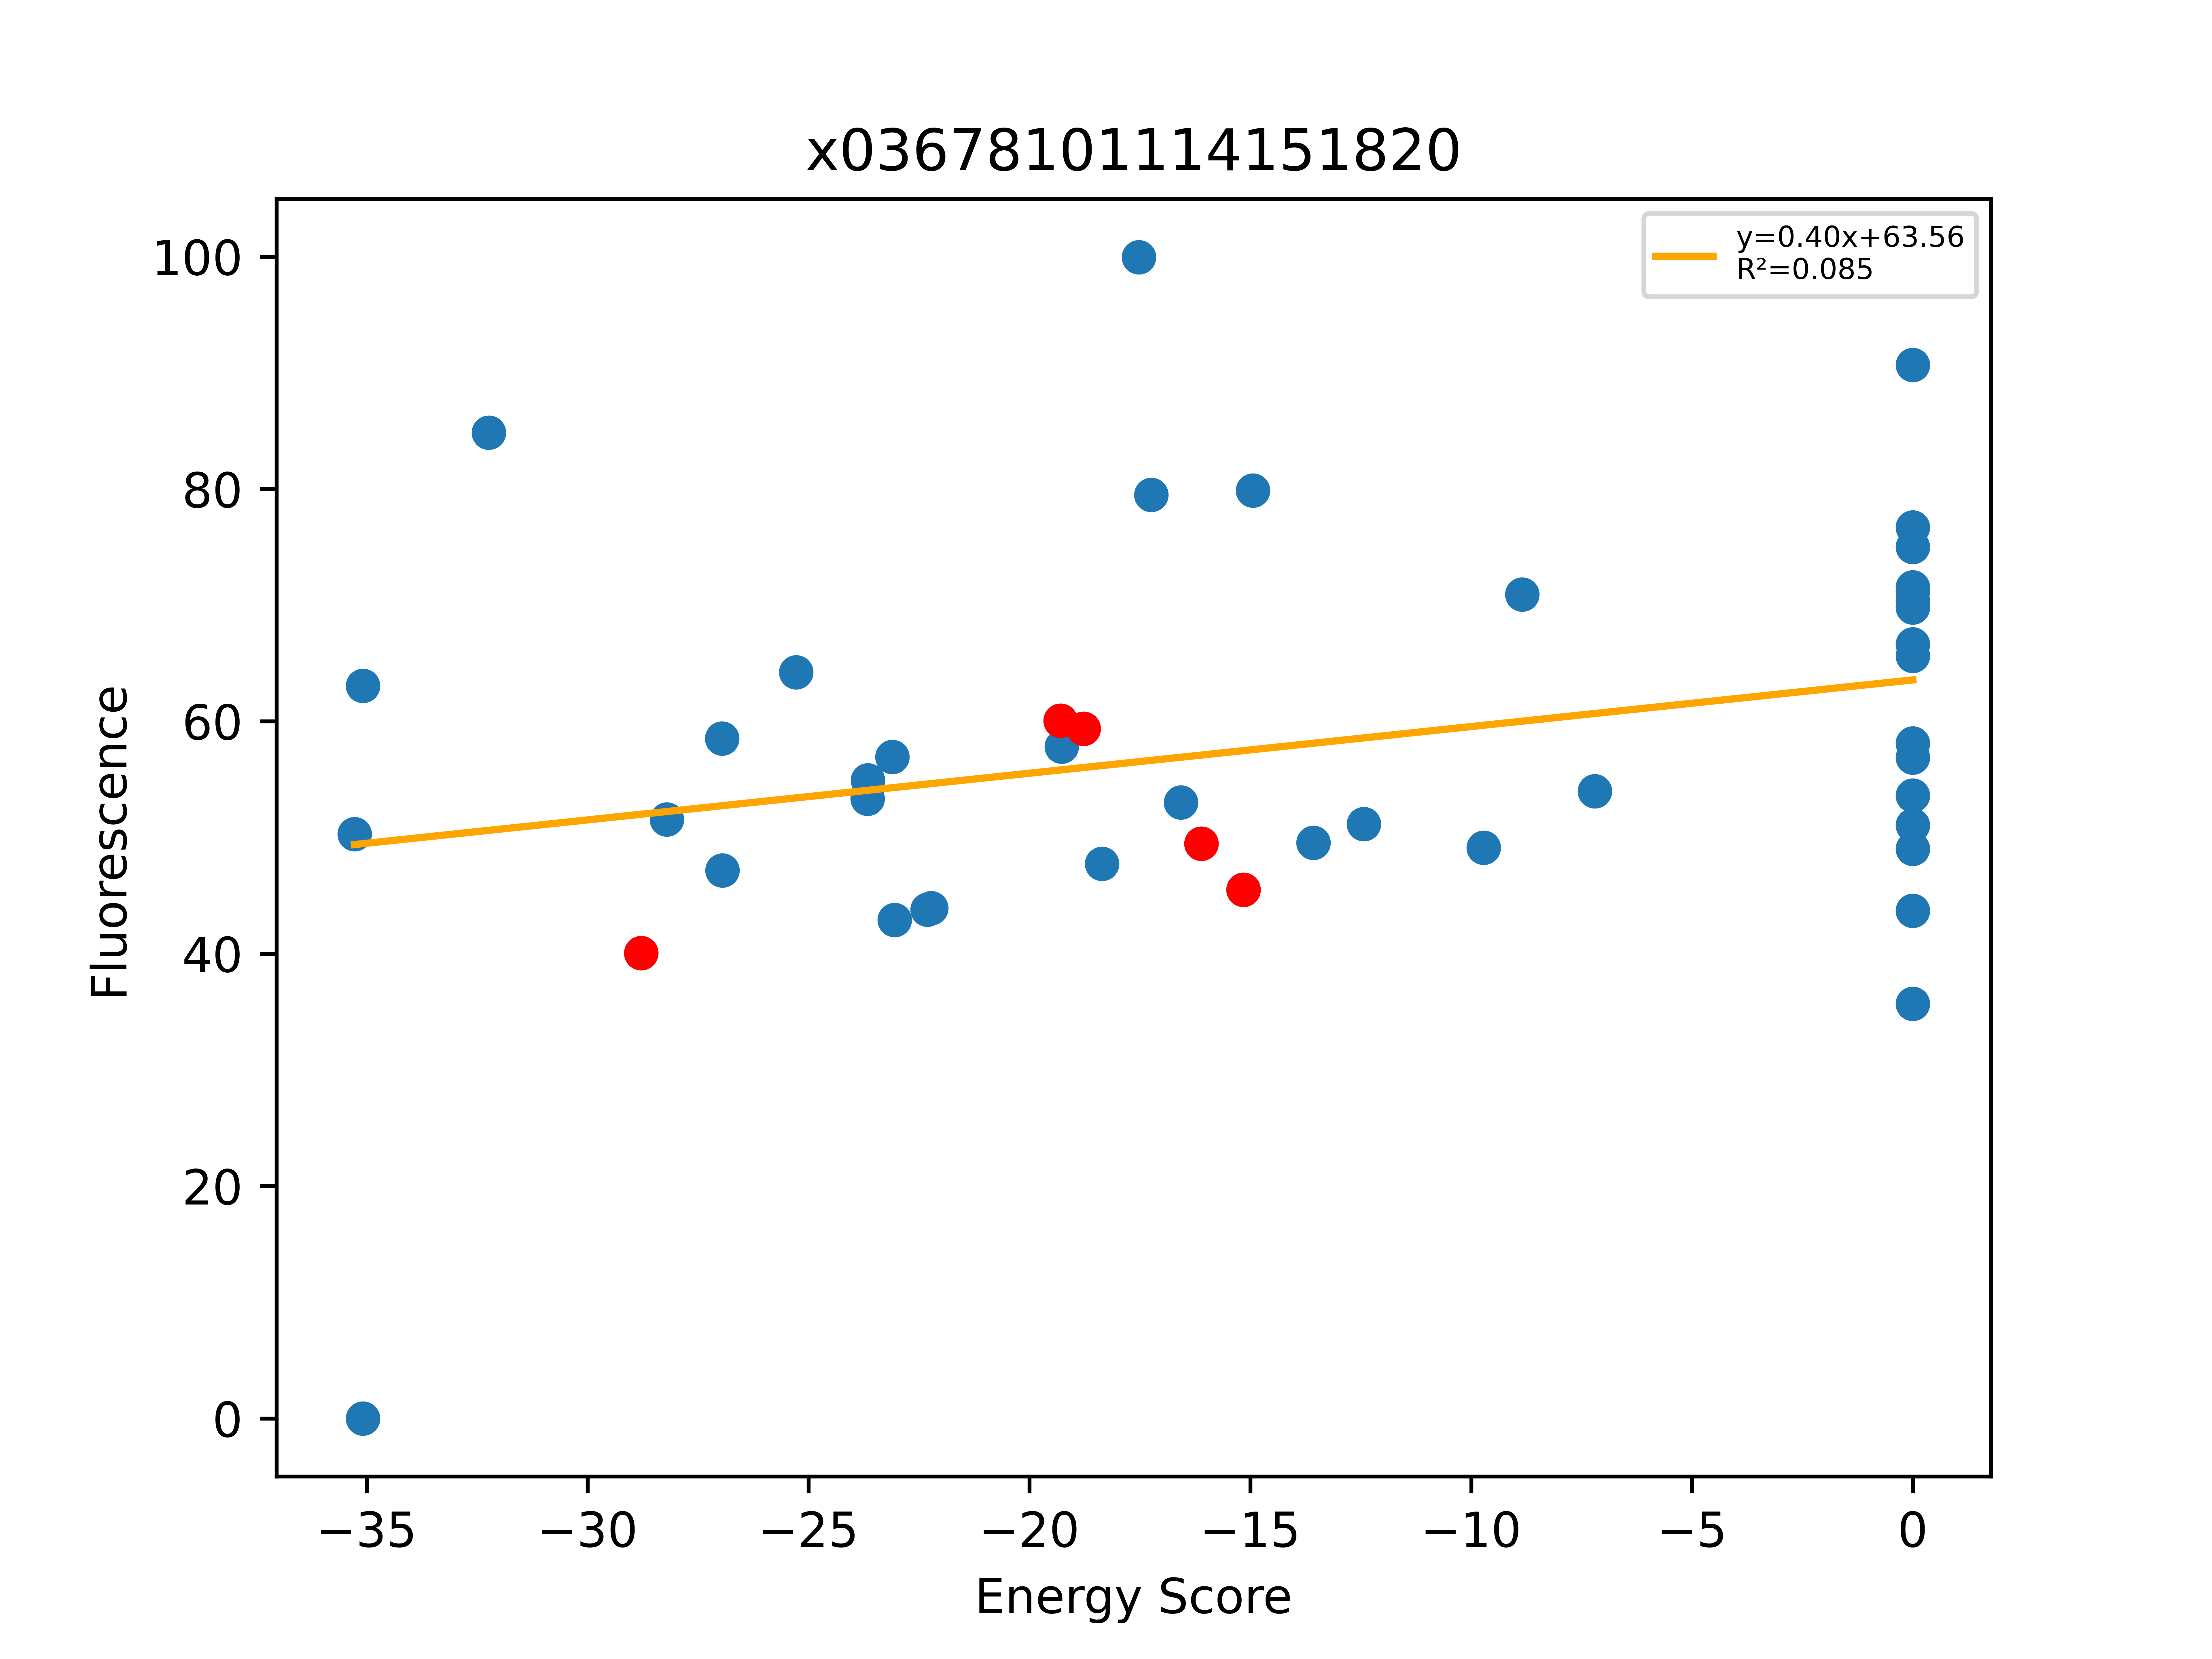

The data file committed next to this chart (first rows):
, Unnamed: 0, Total, Dimer, Monomer, DimerDiff, VDWDimer, VDWDiff, HBONDDimer, HBONDDiff, IMM1Dimer, IMM1Diff, SequenceProbability, DimerSasa, MonomerSasa, startXShift, xShift, xShiftDiff, startCrossingAngle, crossingAngle, crossingAngleDiff, startAxialRotation, axialRotation, axialRotationDiff
0, 138, -35.27, -432.8, -397.5, -18.58, -75.51, -0.3799, -108.4, -13.8, -248.9, -4.4, 1.90566e-05, 3895, 4534, 9.225, 8.936, 0.2892, -35.06, -34.73, -0.3358, 44.56, 40.32, 4.237
1, 1092, -35.09, -401.9, -366.8, -16.81, -63.25, 1.41, -93.02, -13.83, -245.6, -4.389, 3.06932e-05, 3871, 4628, 8.618, 9.103, -0.4849, -42.87, -40.21, -2.659, 70.48, 72.79, -2.307
2, 1091, -35.08, -406.2, -371.1, -17.34, -65.87, 0.985, -94.06, -13.86, -246.2, -4.46, 1.73219e-05, 3950, 4648, 8.618, 8.912, -0.2939, -42.87, -46.61, 3.739, 70.48, 71.66, -1.175
3, 1093, -32.23, -392.3, -360.1, -3.472, -61.71, 5.144, -80.23, -0.02952, -250.4, -8.586, 1.10938e-05, 3945, 4785, 8.618, 8.912, -0.2939, -42.87, -46.61, 3.739, 70.48, 71.66, -1.175
4, 1036, -28.79, -395.2, -366.4, -22.46, -61.95, -14.41, -86.01, -3.757, -247.2, -4.297, 0.0003324, 3906, 0.0, 8.144, 8.323, -0.1787, -44.4, -47.01, 2.611, 76.31, 77.3, -0.9906
5, 1090, -28.2, -409.3, -381.1, -20.47, -68.64, -1.79, -95.59, -15.4, -245.1, -3.281, 5.19657e-05, 3963, 4650, 8.618, 8.912, -0.2939, -42.87, -46.61, 3.739, 70.48, 71.66, -1.175
6, 444, -26.95, -421.6, -394.6, -0.453, -72.71, 12.8, -110, -13.75, -238.9, 0.4946, 3.59433e-05, 3812, 4523, 8.067, 8.537, -0.47, -50.82, -47.6, -3.22, 62.55, 58.65, 3.905
7, 174, -26.95, -412, -385.1, 2.181, -67.9, 7.233, -94.54, 0.02042, -249.6, -5.072, 4.88191e-05, 3951, 4615, 9.225, 8.936, 0.2892, -35.06, -34.73, -0.3358, 44.56, 40.32, 4.237
8, 1088, -25.28, -389, -363.7, -3.901, -62.28, 2.382, -79.18, -7.10543e-14, -247.5, -6.283, 1.96574e-05, 3920, 4734, 8.618, 9.103, -0.4849, -42.87, -40.21, -2.659, 70.48, 72.79, -2.307
9, 147, -23.66, -416.7, -393, -2.489, -64.11, 11.02, -109.9, -15.37, -242.6, 1.869, 0.0001143, 3985, 4469, 9.225, 8.936, 0.2892, -35.06, -34.73, -0.3358, 44.56, 40.32, 4.237
10, 668, -23.65, -411.9, -388.3, -18.39, -88.48, -6.011, -86.13, -13.8, -237.3, 1.418, 2.40921e-05, 3776, 4555, 7.257, 7.344, -0.08743, -54.68, -54.58, -0.09663, 72.57, 73.24, -0.6749
11, 949, -23.1, -420.2, -397.1, 0.8976, -78.64, 6.871, -96.21, -4.26326e-14, -245.4, -5.973, 7.32286e-05, 3814, 4672, 8.067, 8.537, -0.47, -50.82, -47.6, -3.22, 62.55, 58.65, 3.905
12, 1035, -23.05, -371.2, -348.1, 24, -41.29, 20.65, -83.88, 2.128, -246, 1.22, 0.0001662, 3849, 4792, 8.144, 8.323, -0.1787, -44.4, -47.01, 2.611, 76.31, 77.3, -0.9906
13, 1085, -22.3, -382.7, -360.4, 6.153, -63.16, 3.688, -80.23, -0.02952, -239.3, 2.495, 2.21876e-05, 4019, 4578, 8.618, 8.912, -0.2939, -42.87, -46.61, 3.739, 70.48, 71.66, -1.175
14, 52, -22.22, -400.3, -378, 13.91, -65.11, 10.02, -94.56, 1.13687e-13, -240.6, 3.889, 7.32286e-05, 3986, 4448, 9.225, 8.936, 0.2892, -35.06, -34.73, -0.3358, 44.56, 40.32, 4.237
15, 1087, -19.29, -385.1, -365.8, -9.177, -64.66, -5.007, -79.18, -2.172, -241.3, -1.998, 5.22474e-05, 3914, 0.0, 8.618, 9.103, -0.4849, -42.87, -40.21, -2.659, 70.48, 72.79, -2.307
16, 1096, -19.27, -392.6, -373.4, -7.537, -55.49, 9.171, -93.87, -14.68, -243.3, -2.028, 4.07896e-05, 3865, 4605, 8.618, 9.103, -0.4849, -42.87, -40.21, -2.659, 70.48, 72.79, -2.307
17, 1086, -18.77, -388.8, -370.1, -9.276, -66.85, -4.754, -80.2, -3.183, -241.8, -1.34, 5.89723e-05, 3975, 0.0, 8.618, 8.912, -0.2939, -42.87, -46.61, 3.739, 70.48, 71.66, -1.175
18, 854, -18.35, -422.7, -404.4, -8.55, -72.65, 2.476, -103.5, -8.952, -246.6, -2.074, 6.75338e-05, 3931, 4530, 9.225, 8.936, 0.2892, -35.06, -34.73, -0.3358, 44.56, 40.32, 4.237
19, 1089, -17.52, -376.9, -359.4, 8.152, -62.74, 1.913, -67.2, 11.98, -247, -5.744, 4.46157e-05, 3896, 4804, 8.618, 9.103, -0.4849, -42.87, -40.21, -2.659, 70.48, 72.79, -2.307
20, 150, -17.24, -387.7, -370.5, 1.086, -75.44, -8.592, -80.13, 0.06549, -232.2, 9.613, 5.89723e-05, 3977, 4436, 8.618, 8.912, -0.2939, -42.87, -46.61, 3.739, 70.48, 71.66, -1.175
21, 460, -16.57, -414.2, -397.6, 6.963, -73.53, 11.98, -96.21, -4.26326e-14, -244.4, -5.02, 4.60398e-05, 3811, 4664, 8.067, 8.537, -0.47, -50.82, -47.6, -3.22, 62.55, 58.65, 3.905
22, 667, -16.1, -393.5, -377.4, -1.345, -82.47, -1.669, -72.33, 0.8035, -238.7, -0.4791, 8.20215e-05, 3941, 0.0, 7.257, 7.344, -0.08743, -54.68, -54.58, -0.09663, 72.57, 73.24, -0.6749
23, 137, -15.15, -414.2, -399, -7.615, -75.13, -2.033, -94.56, -0.02067, -244.5, -5.561, 8.6504e-05, 4087, 0.0, 9.225, 8.936, 0.2892, -35.06, -34.73, -0.3358, 44.56, 40.32, 4.237
24, 654, -14.94, -386, -371.1, 7.483, -75, 7.475, -72.33, -7.10543e-14, -238.7, 0.007526, 5.15679e-05, 3685, 4642, 7.257, 7.344, -0.08743, -54.68, -54.58, -0.09663, 72.57, 73.24, -0.6749
25, 666, -13.57, -381, -367.4, 12.54, -73.99, 8.485, -72.33, -7.10543e-14, -234.6, 4.058, 0.0001473, 3789, 4563, 7.257, 7.344, -0.08743, -54.68, -54.58, -0.09663, 72.57, 73.24, -0.6749
26, 665, -12.43, -381.5, -369, 12.05, -78.83, 3.642, -67.13, 5.2, -235.5, 3.209, 0.0002101, 3759, 4620, 7.257, 7.344, -0.08743, -54.68, -54.58, -0.09663, 72.57, 73.24, -0.6749
27, 875, -9.714, -380.7, -371, 4.42, -66.52, -1.864, -79.05, 0.1372, -235.1, 6.147, 4.07896e-05, 3896, 4430, 8.618, 9.103, -0.4849, -42.87, -40.21, -2.659, 70.48, 72.79, -2.307
28, 438, -8.843, -398.7, -389.8, 22.46, -76.37, 9.148, -81.71, 14.49, -240.6, -1.179, 4.07896e-05, 3812, 4564, 8.067, 8.537, -0.47, -50.82, -47.6, -3.22, 62.55, 58.65, 3.905
29, 661, -7.202, -385.7, -378.5, 7.82, -78.69, 3.788, -67.13, 5.2, -239.9, -1.168, 0.0001852, 3710, 4648, 7.257, 7.344, -0.08743, -54.68, -54.58, -0.09663, 72.57, 73.24, -0.6749
30, 1095, 0.0, 47714, -368.6, 48099, 48039, 48103, -79.18, -8.52651e-14, -245.3, -4.033, 4.62893e-05, 3830, 4624, 8.618, 9.103, -0.4849, -42.87, -40.21, -2.659, 70.48, 72.79, -2.307
31, 1084, 0.0, -345.2, -363.4, 43.61, -35.38, 31.47, -67.13, 13.07, -242.7, -0.921, 5.6101e-05, 3937, 4667, 8.618, 8.912, -0.2939, -42.87, -46.61, 3.739, 70.48, 71.66, -1.175
32, 670, 0.0, 3740, -388.3, 4134, 4051, 4134, -67.13, 5.2, -243.9, -5.168, 8.20215e-05, 3690, 4719, 7.257, 7.344, -0.08743, -54.68, -54.58, -0.09663, 72.57, 73.24, -0.6749
33, 1031, 0.0, 271.4, -357.7, 666.5, 593.4, 655.3, -73.63, 12.37, -248.4, -1.151, 0.0002372, 3880, 4771, 8.144, 8.323, -0.1787, -44.4, -47.01, 2.611, 76.31, 77.3, -0.9906
34, 693, 0.0, 2391, -374, 2776, 2703, 2768, -79.07, 0.1141, -233.4, 7.882, 0.0001389, 3875, 4491, 8.618, 9.103, -0.4849, -42.87, -40.21, -2.659, 70.48, 72.79, -2.307
35, 692, 0.0, 4133, -378.2, 4522, 4446, 4513, -80.23, -0.03175, -233, 8.82, 0.0001567, 3946, 4514, 8.618, 8.912, -0.2939, -42.87, -46.61, 3.739, 70.48, 71.66, -1.175
36, 1097, 0.0, -324.7, -367.3, 64.1, 2.028, 68.88, -81.7, -1.501, -245, -3.277, 3.06932e-05, 3938, 4619, 8.618, 8.912, -0.2939, -42.87, -46.61, 3.739, 70.48, 71.66, -1.175
37, 669, 0.0, 35264, -389.2, 35657, 35580, 35662, -72.33, -7.10543e-14, -243.9, -5.236, 8.20215e-05, 3728, 4736, 7.257, 7.344, -0.08743, -54.68, -54.58, -0.09663, 72.57, 73.24, -0.6749
38, 439, 0.0, 146.2, -401.6, 567.3, 473.5, 559, -82.43, 13.77, -244.9, -5.493, 0.0001045, 3775, 4763, 8.067, 8.537, -0.47, -50.82, -47.6, -3.22, 62.55, 58.65, 3.905
39, 437, 0.0, -345, -391.4, 76.16, -22.6, 62.91, -80.93, 15.28, -241.4, -2.029, 5.82054e-05, 3818, 4623, 8.067, 8.537, -0.47, -50.82, -47.6, -3.22, 62.55, 58.65, 3.905
40, 436, 0.0, 1063, -385.8, 1484, 1387, 1472, -82.43, 13.77, -241.2, -1.777, 0.0002777, 3825, 4682, 8.067, 8.537, -0.47, -50.82, -47.6, -3.22, 62.55, 58.65, 3.905
41, 142, 0.0, 2801, -389.5, 3215, 3119, 3194, -67.08, 27.48, -250.4, -5.915, 0.0001108, 3962, 4734, 9.225, 8.936, 0.2892, -35.06, -34.73, -0.3358, 44.56, 40.32, 4.237
42, 134, 0.0, 96.75, -392.8, 510.9, 409.1, 484.3, -67.08, 27.48, -245.3, -0.8277, 0.0001473, 3909, 4577, 9.225, 8.936, 0.2892, -35.06, -34.73, -0.3358, 44.56, 40.32, 4.237
43, 131, 0.0, -389.1, -389.2, 25.06, -76.7, -1.571, -67.08, 27.48, -245.3, -0.8504, 0.0001852, 3911, 4570, 9.225, 8.936, 0.2892, -35.06, -34.73, -0.3358, 44.56, 40.32, 4.237
44, 1037, 0.0, 51824, -358.3, 52219, 52154, 52216, -79.24, 6.761, -250.8, -3.54, 0.0001473, 3868, 4855, 8.144, 8.323, -0.1787, -44.4, -47.01, 2.611, 76.31, 77.3, -0.9906
45, 1101, 0.0, -145, -365.1, 240.1, 178.7, 243.3, -72.81, 6.374, -250.9, -9.647, 1.74158e-05, 3832, 4757, 8.618, 9.103, -0.4849, -42.87, -40.21, -2.659, 70.48, 72.79, -2.307
